Labelled photos from "Create ML Dataset", an image-classification folder in latent-space-solutions/bootcamp. The possible labels are: pizza, sausages.

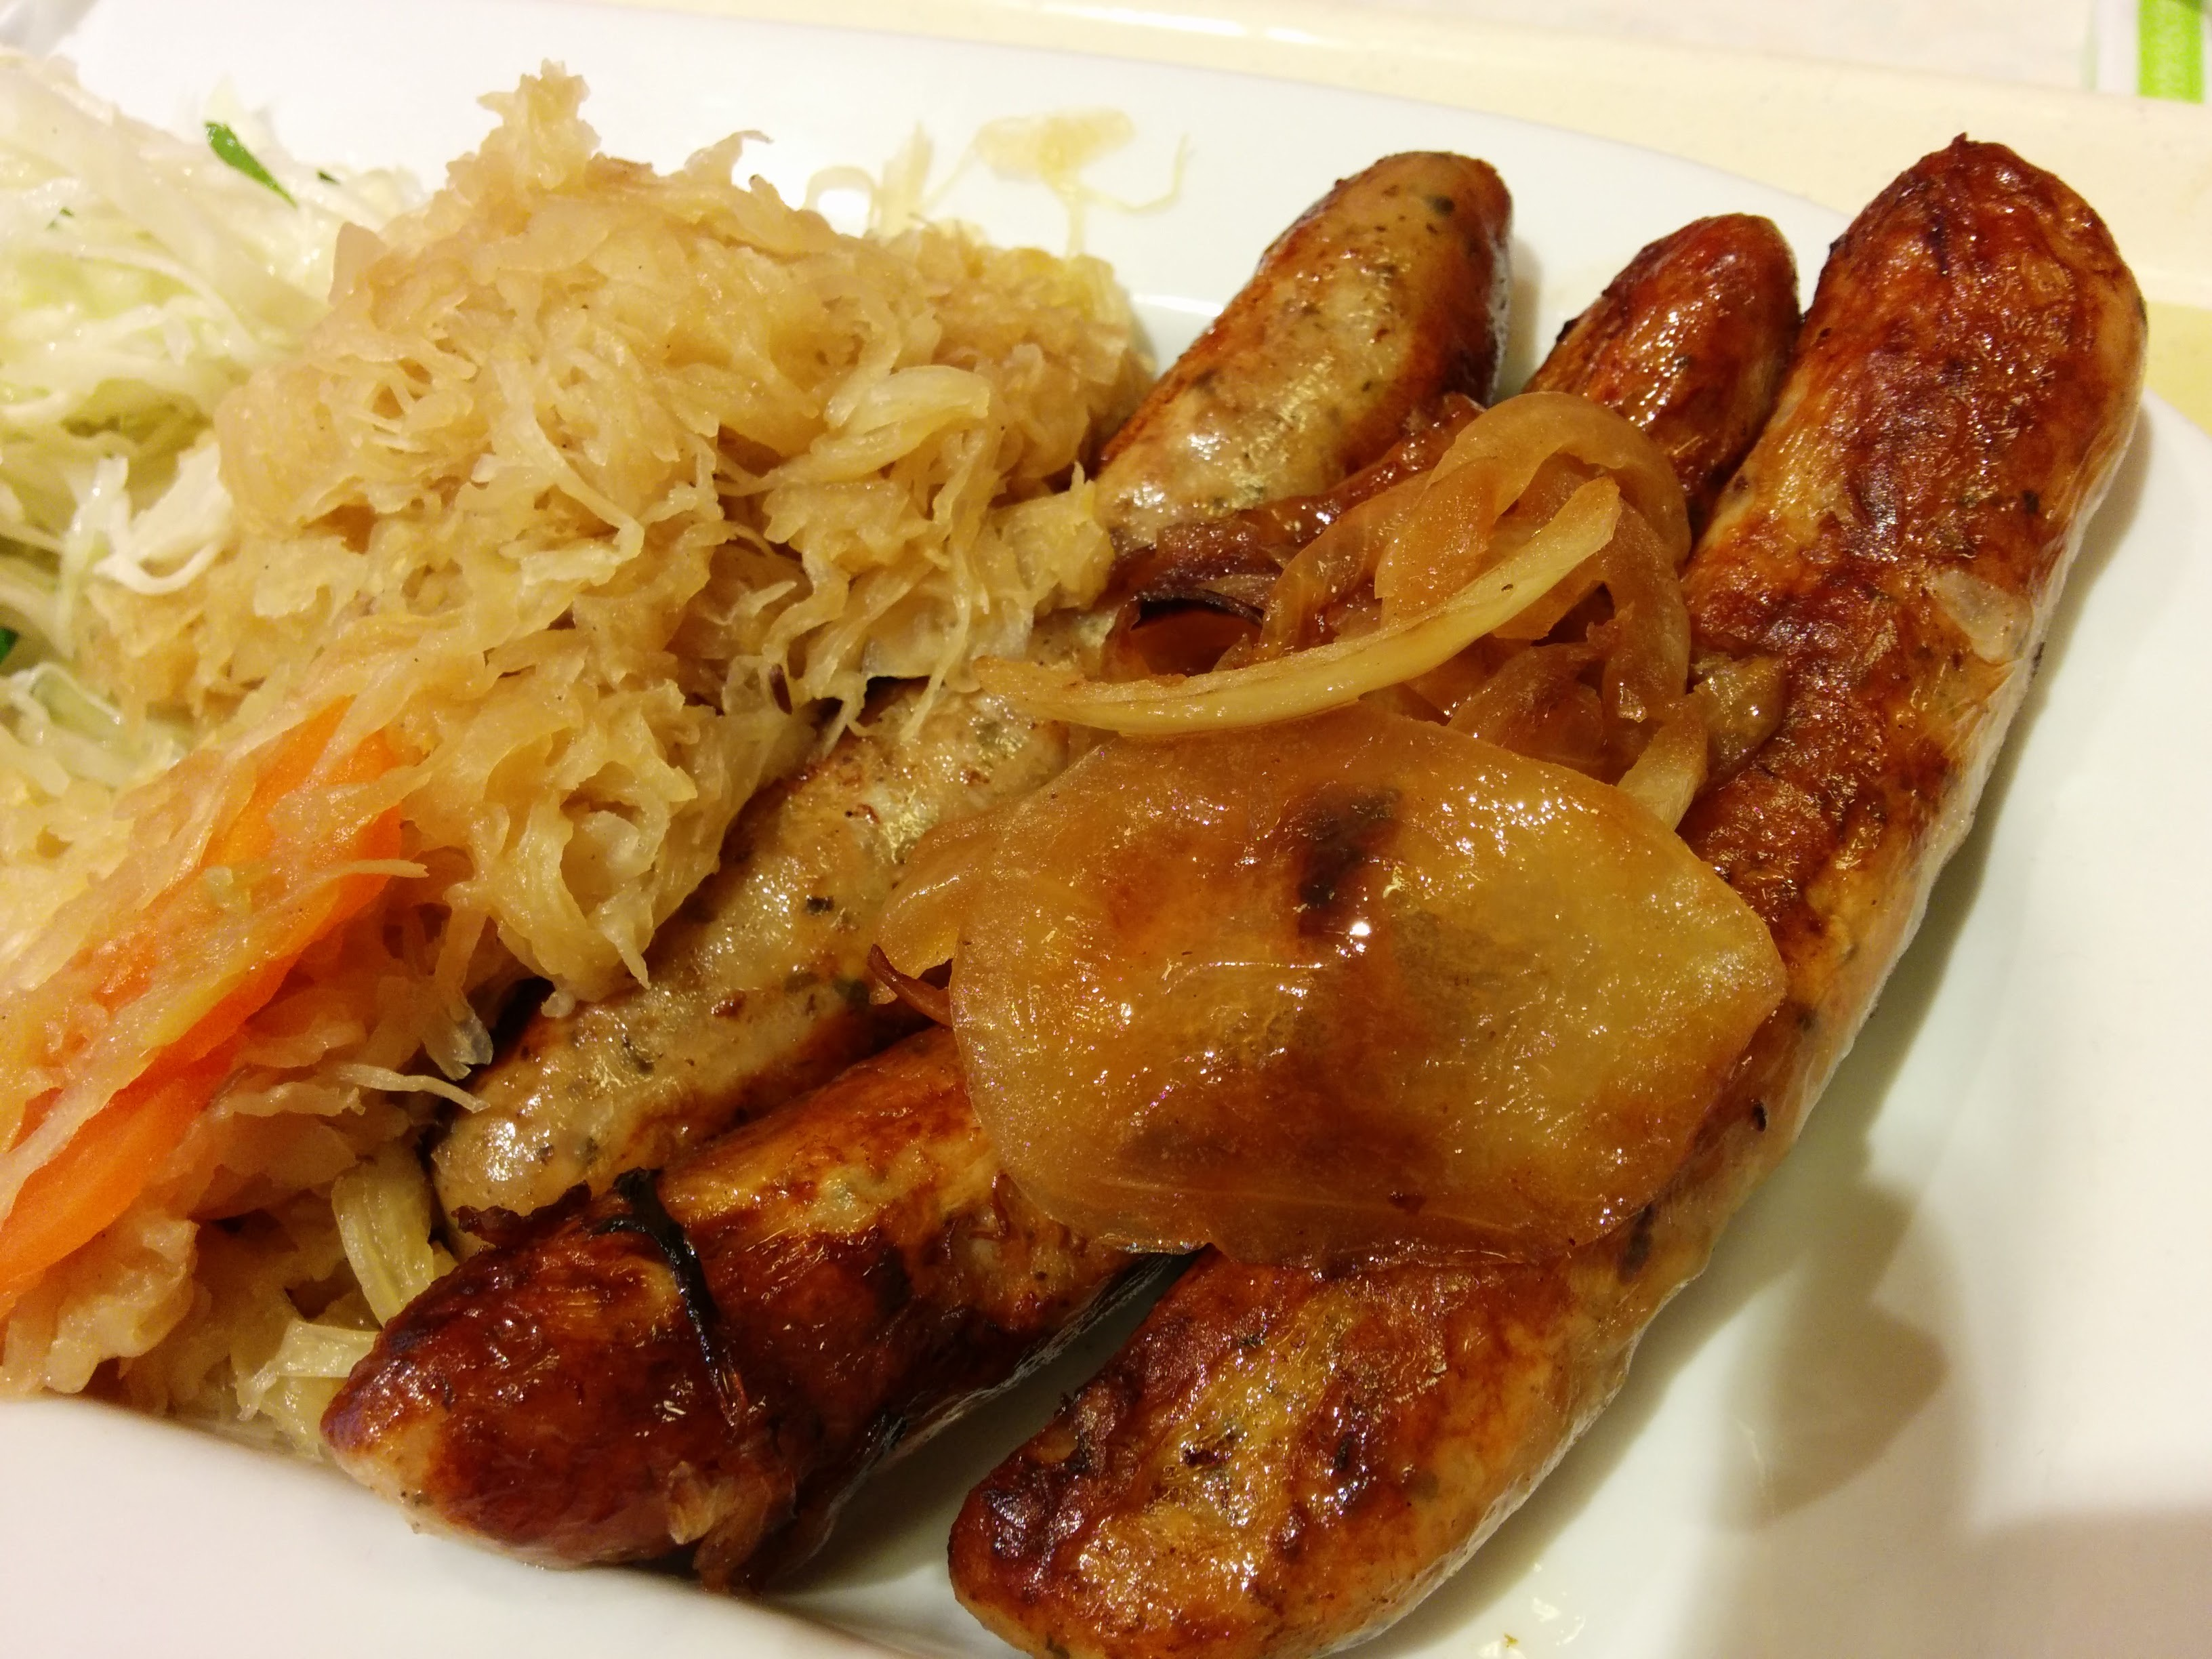
Label: sausages

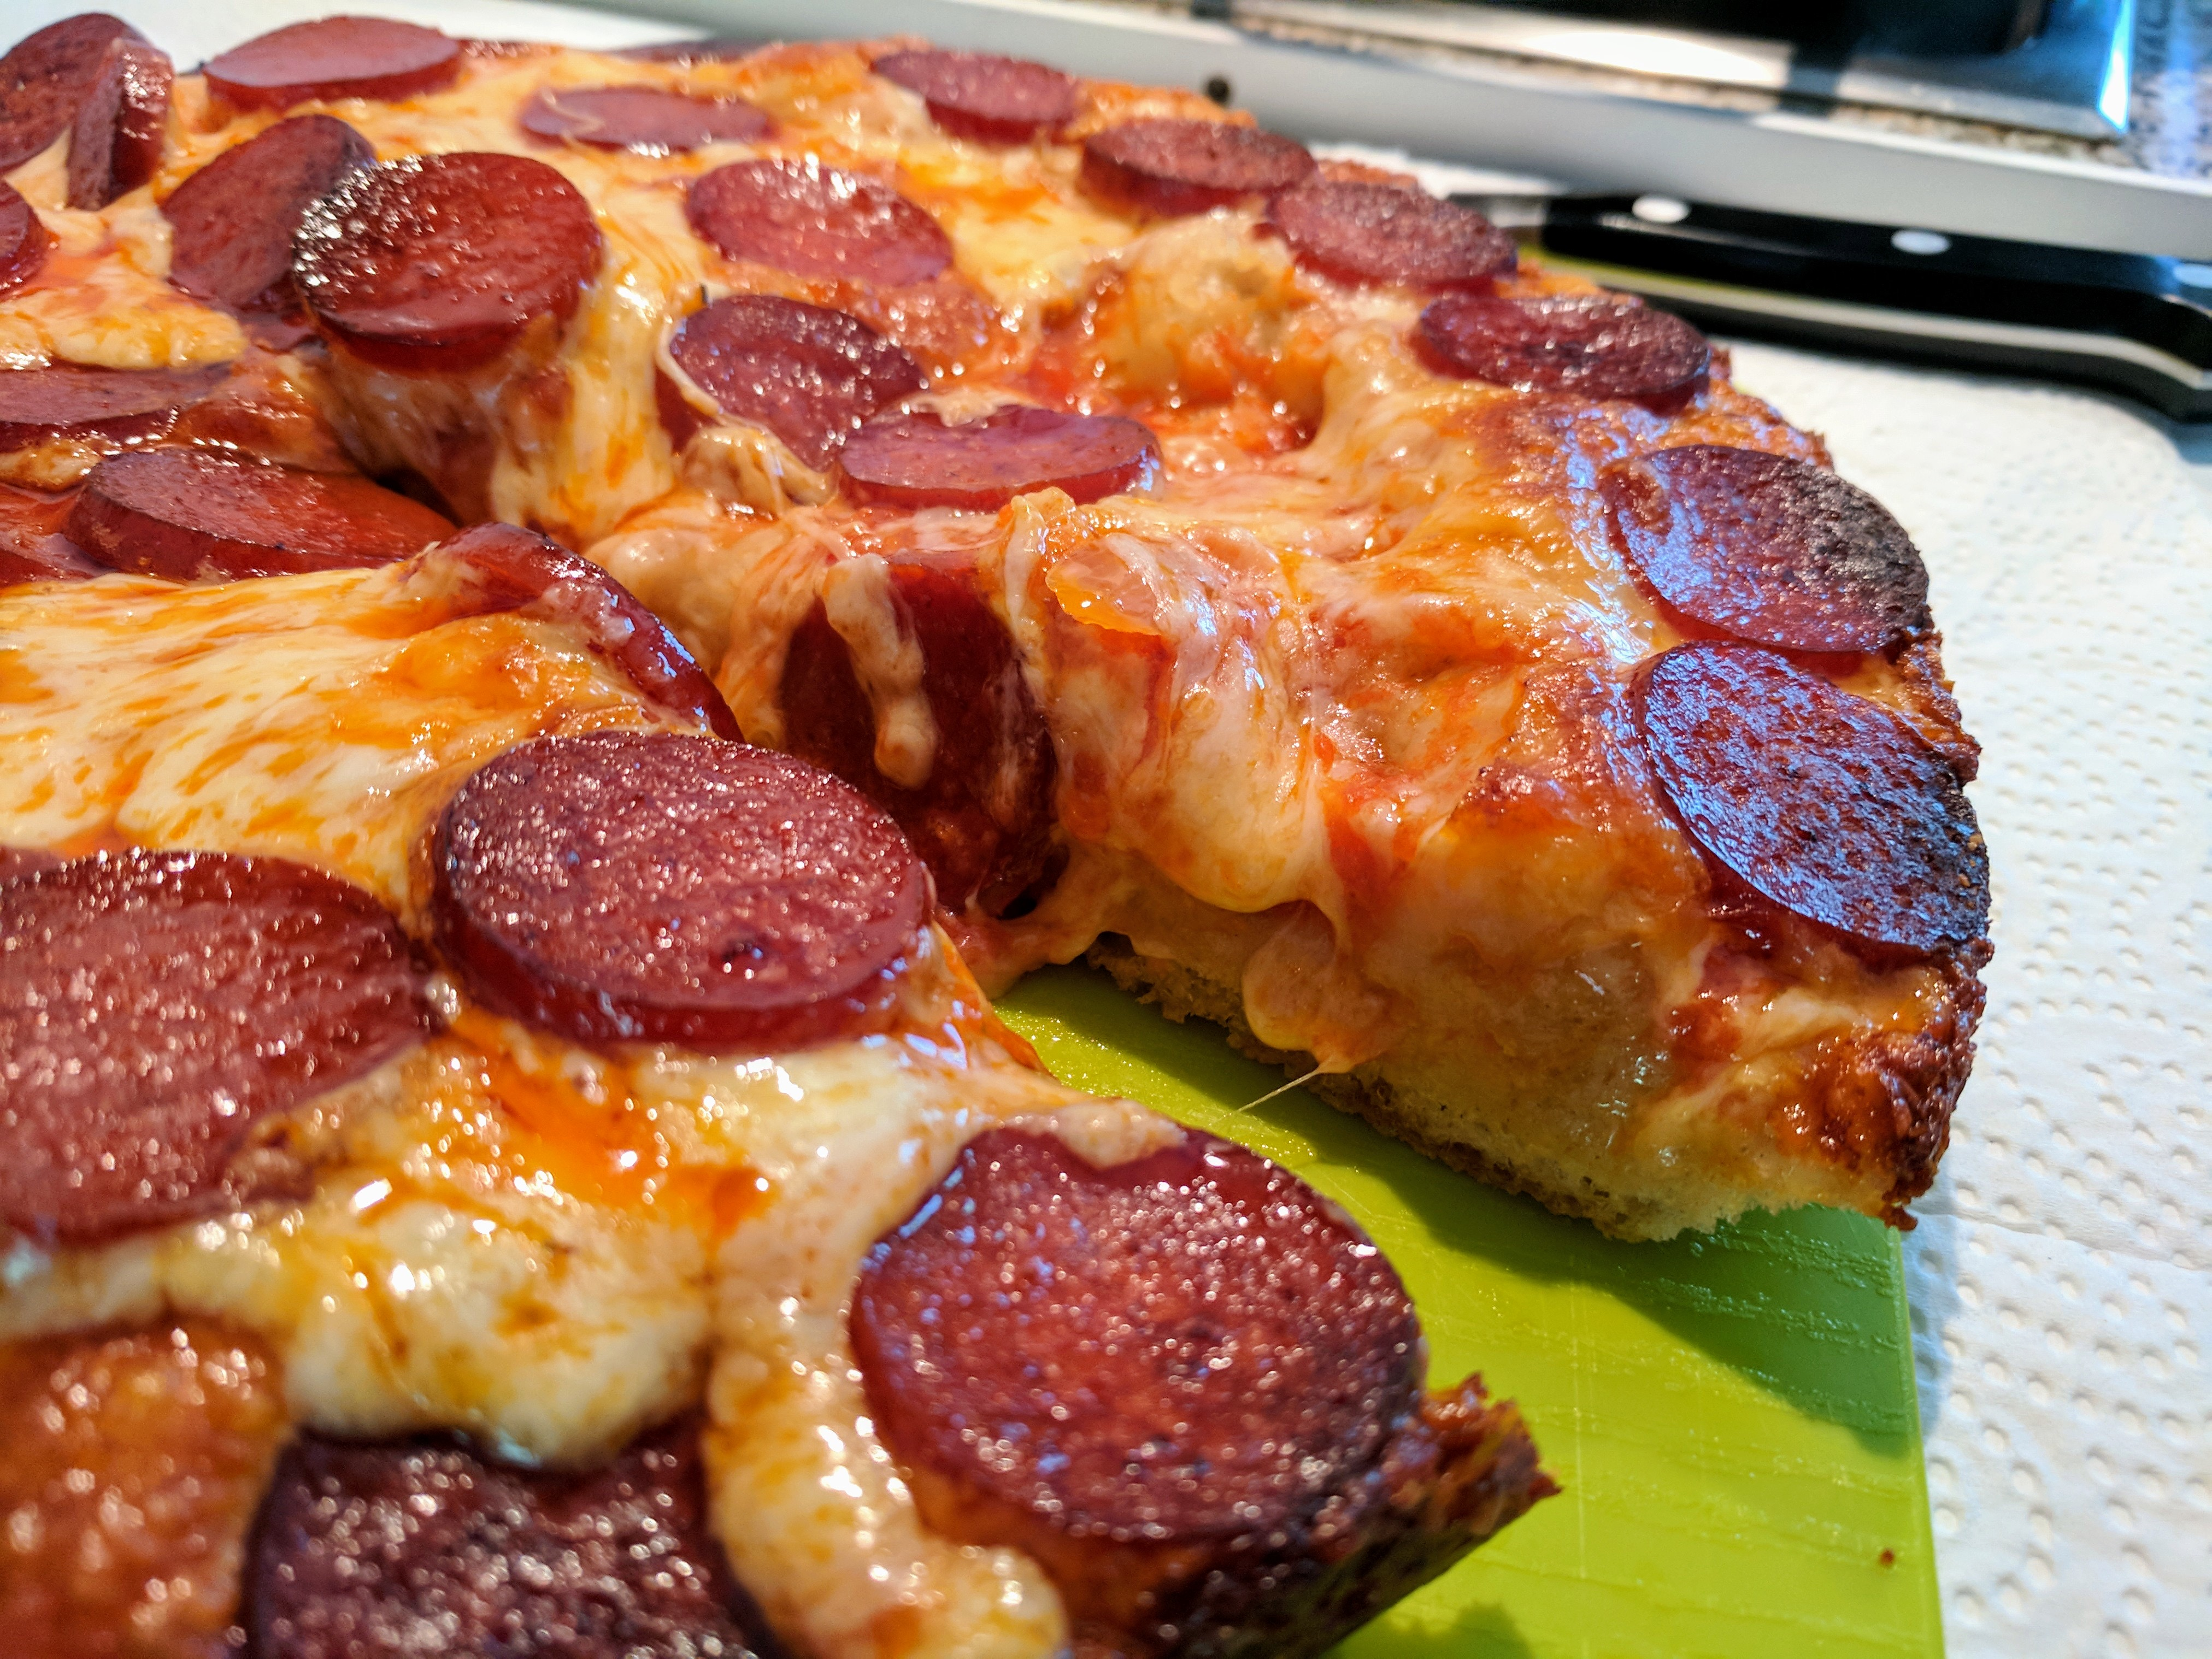
Label: pizza

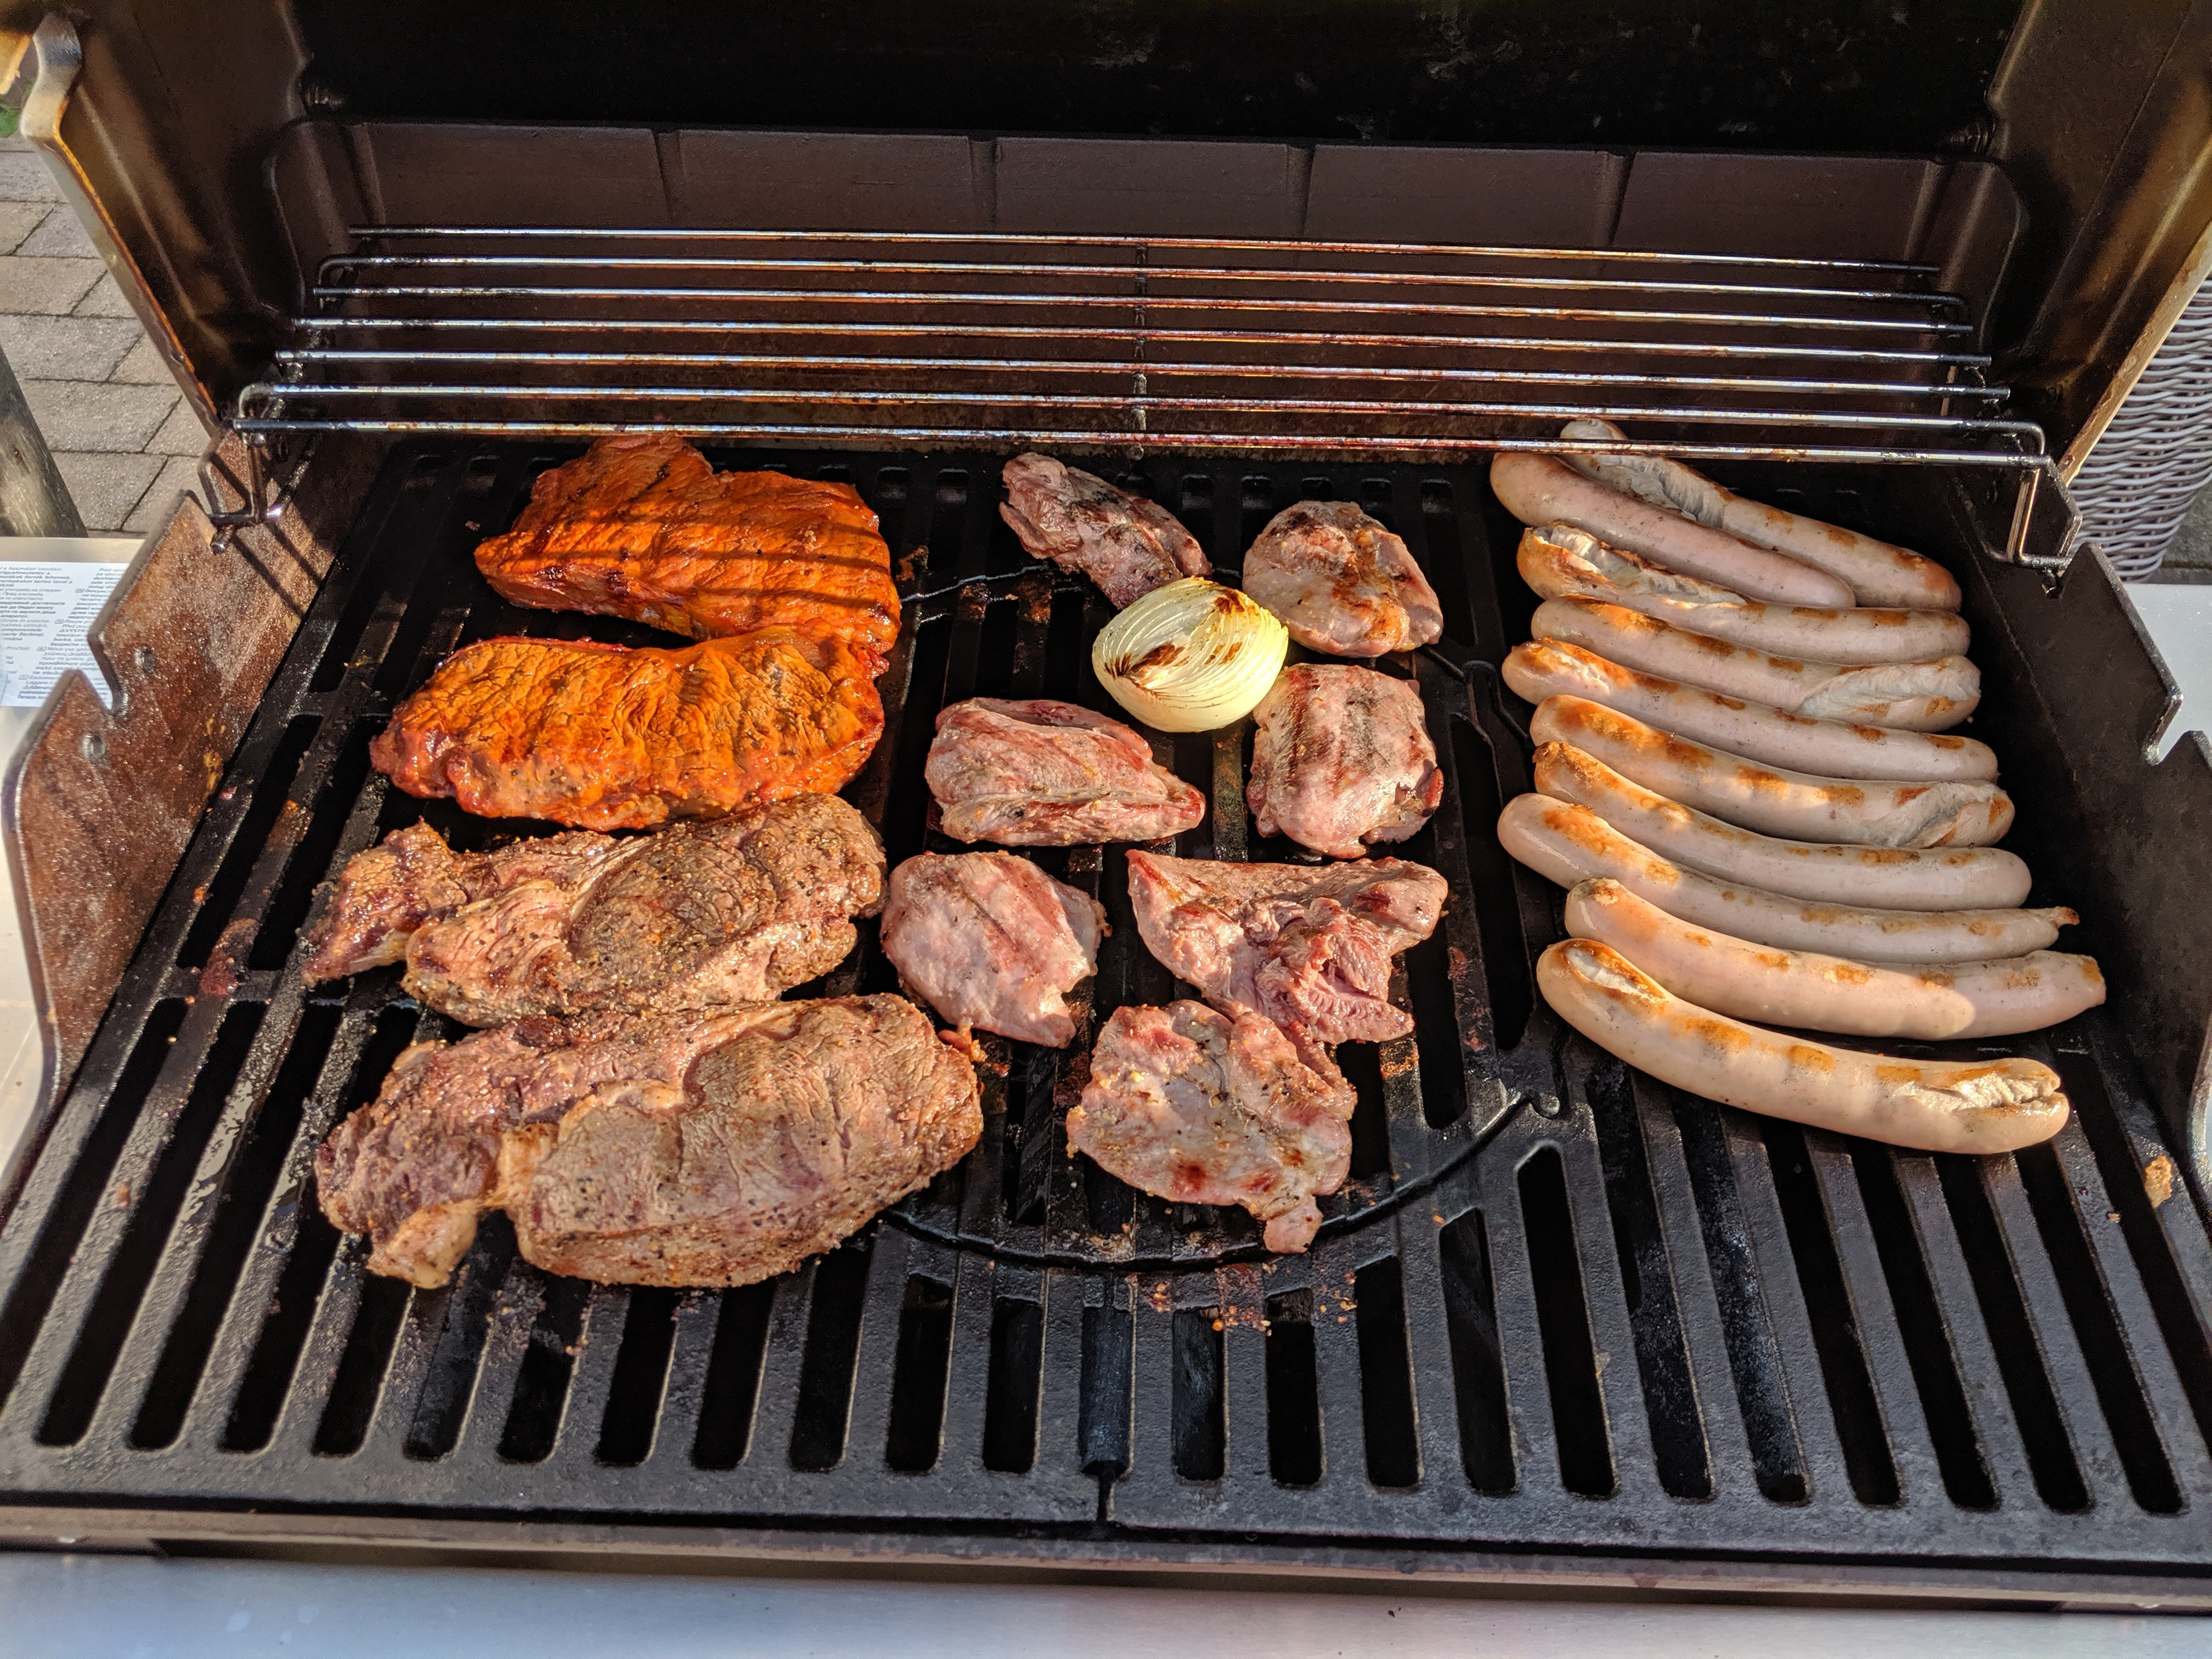
Label: sausages

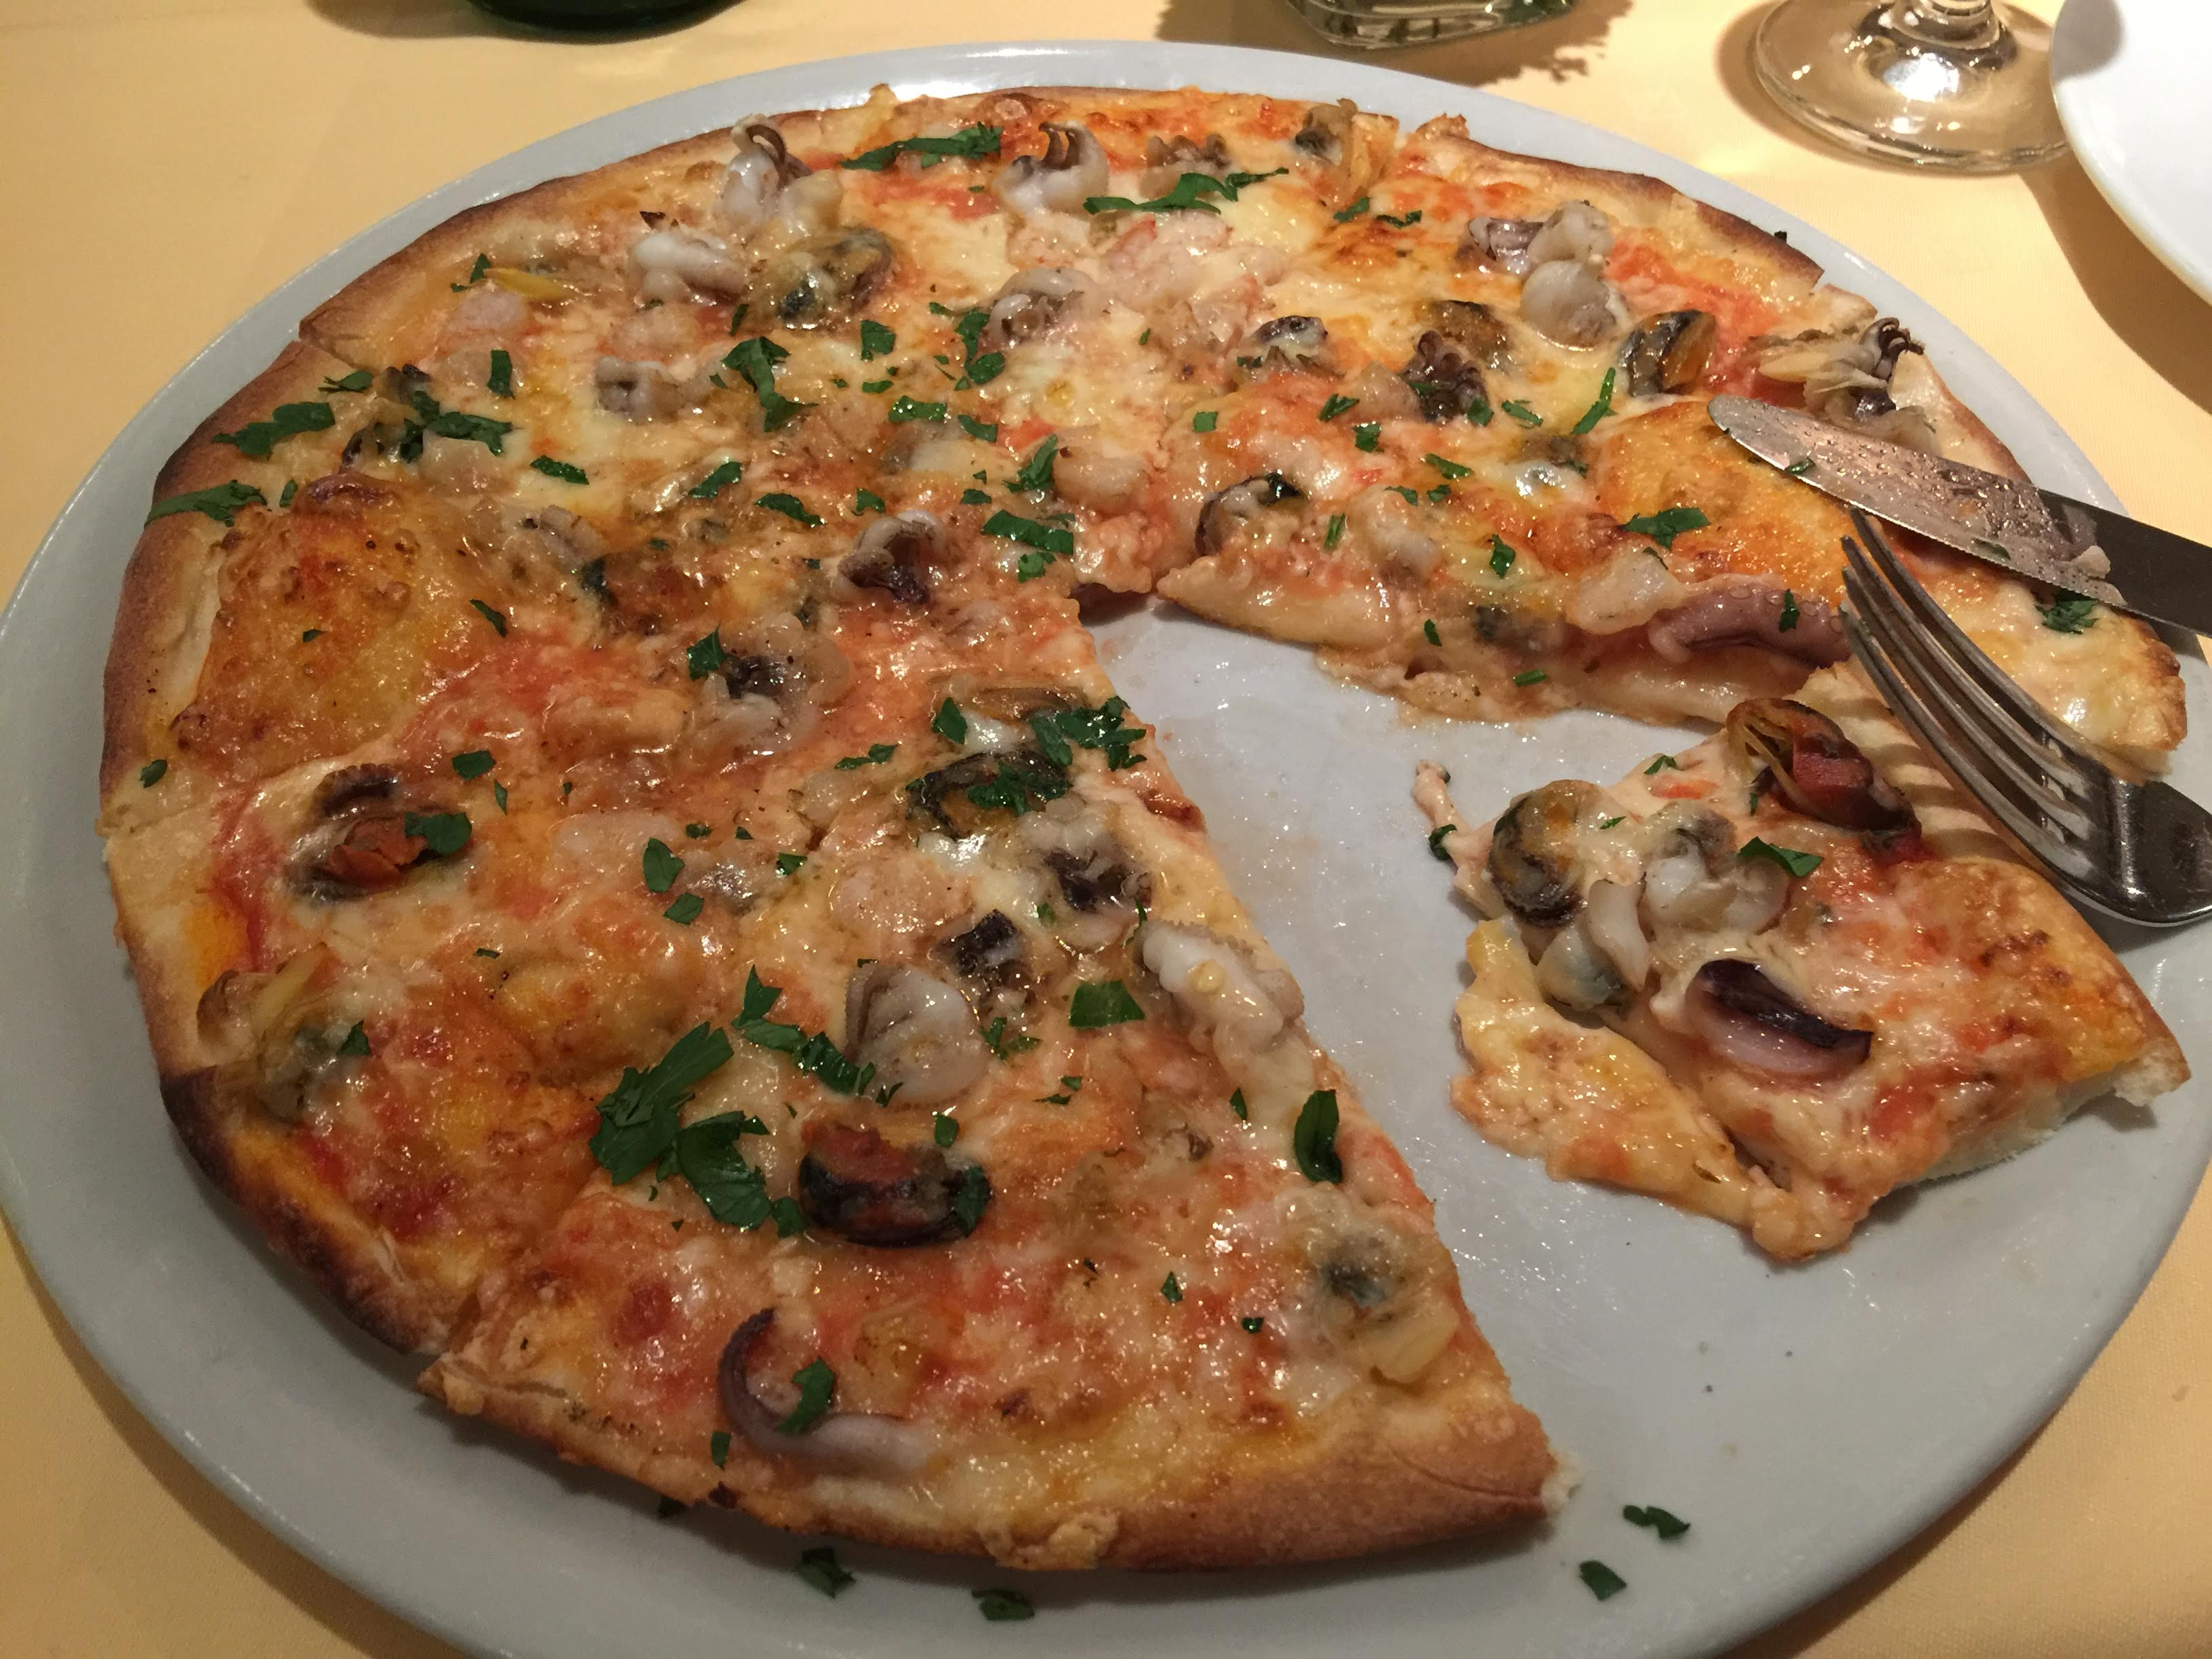
Label: pizza

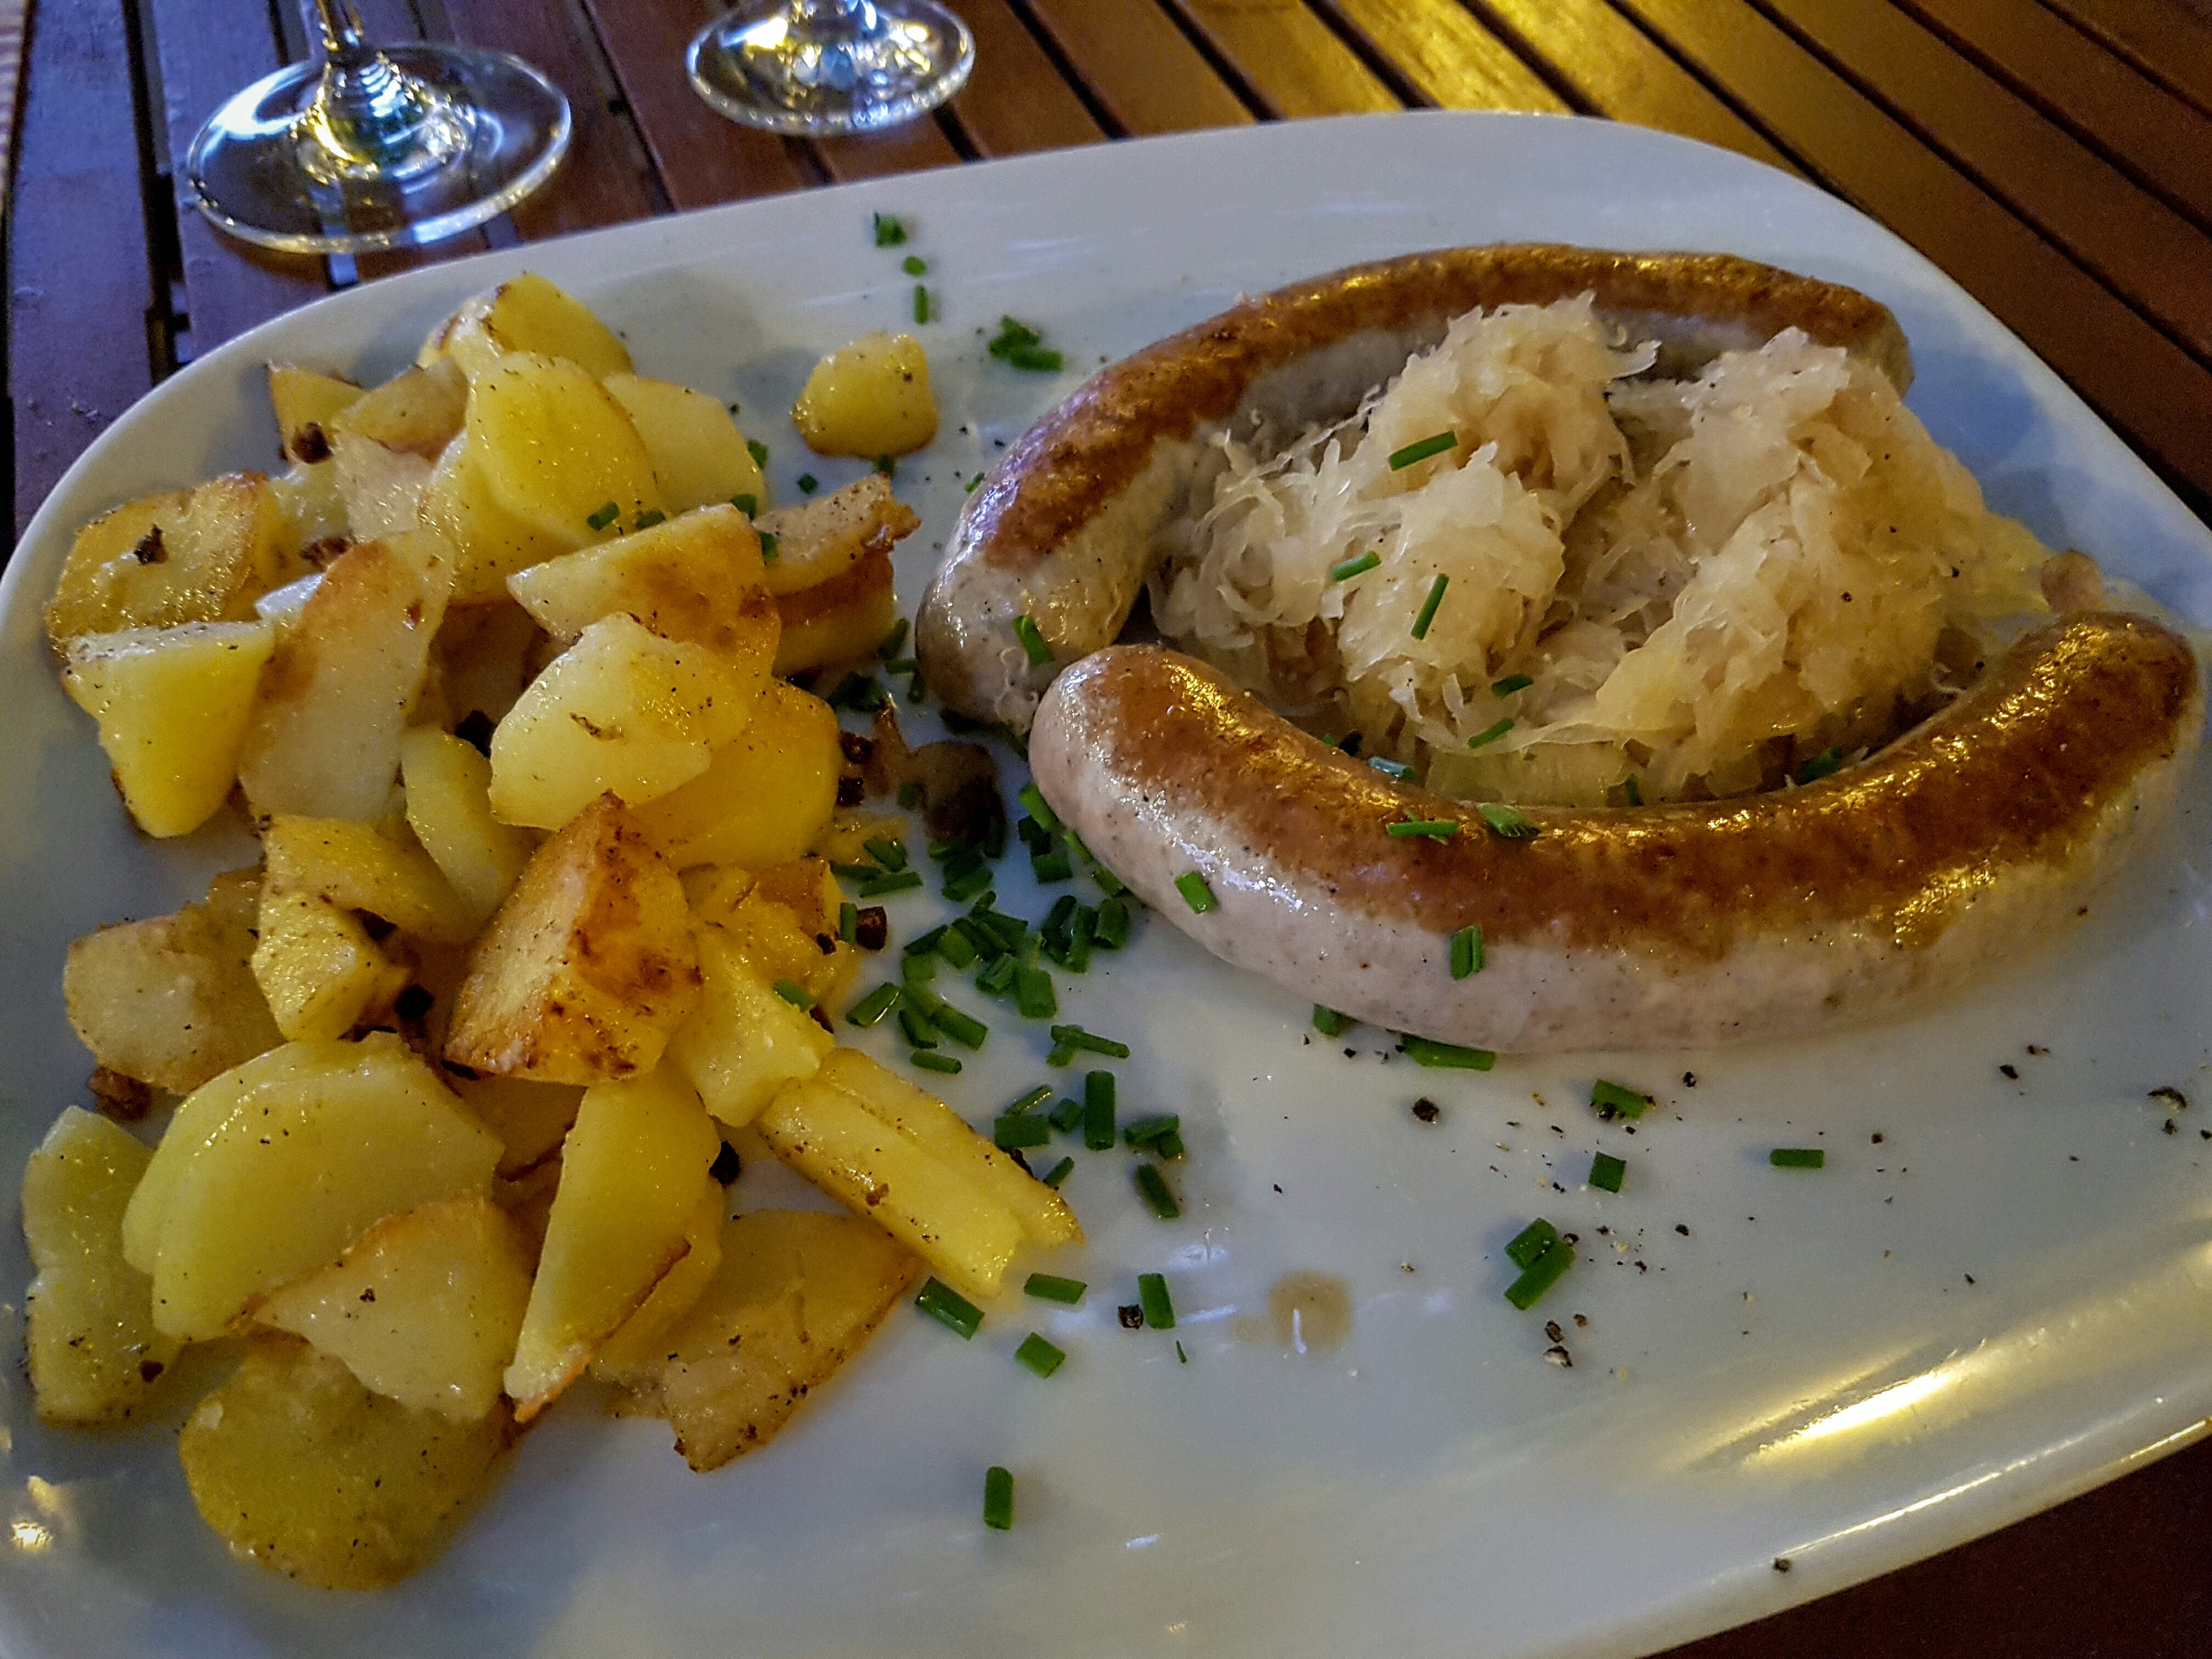
Label: sausages

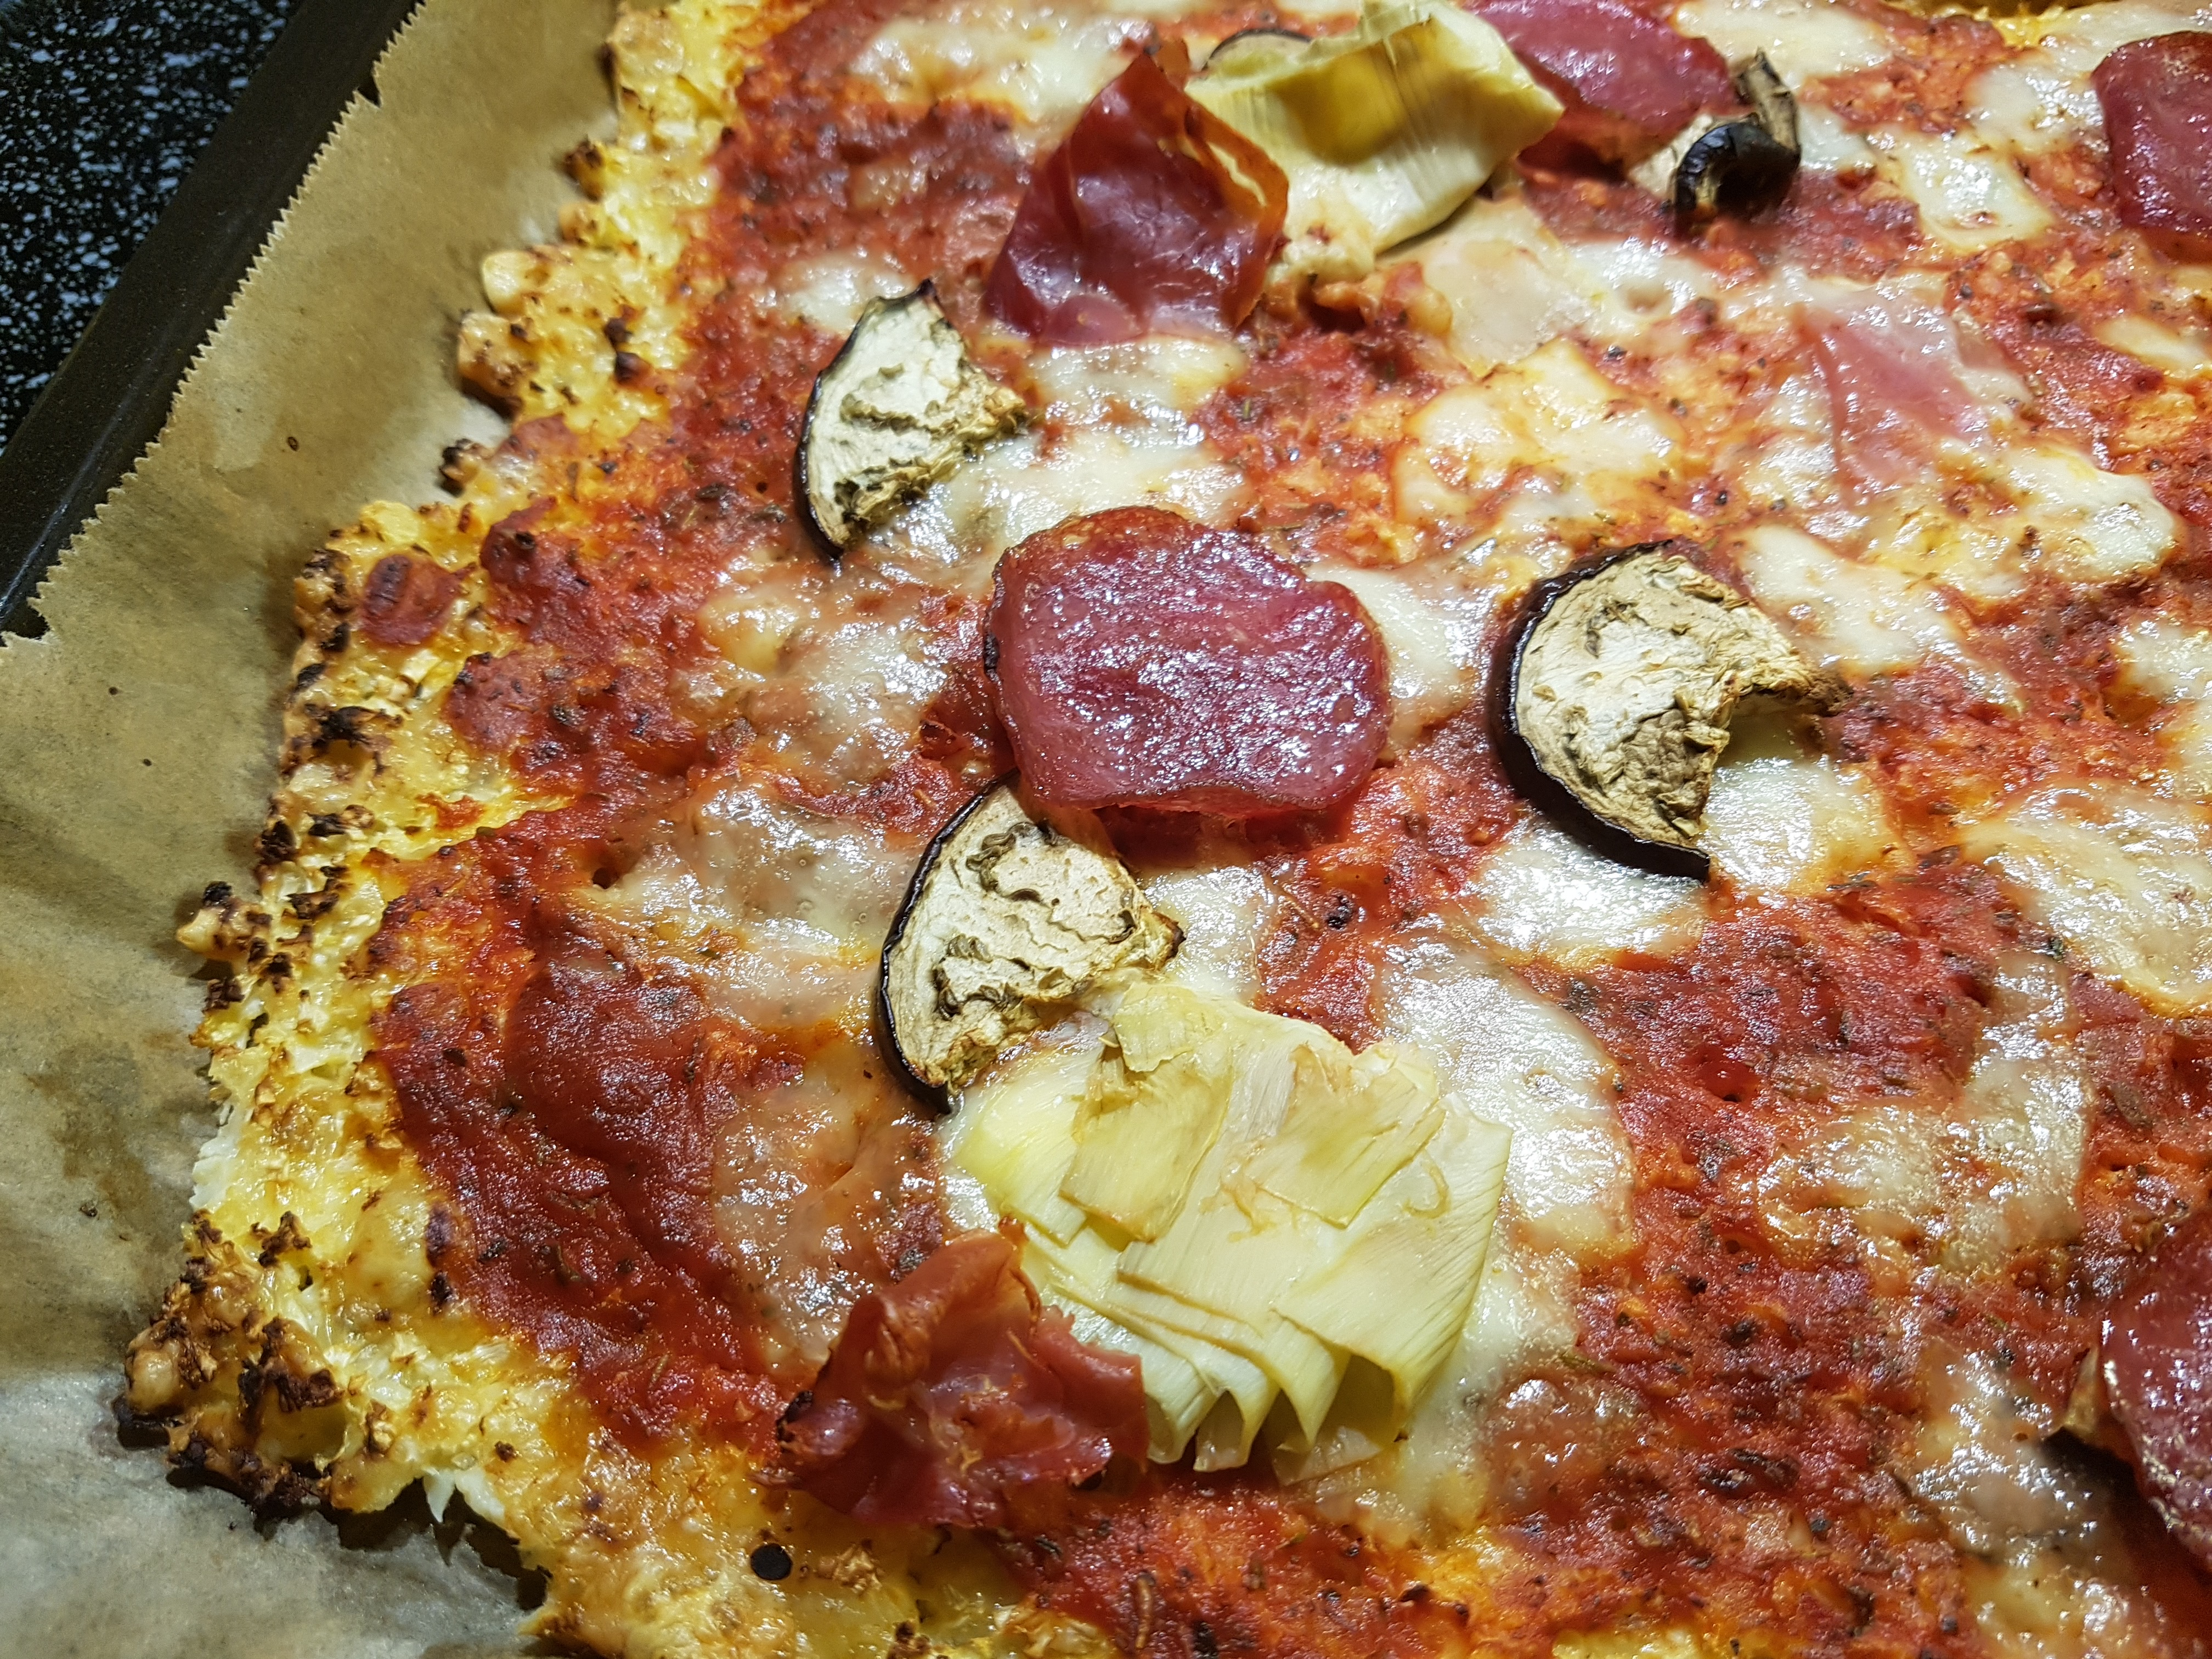
Label: pizza
